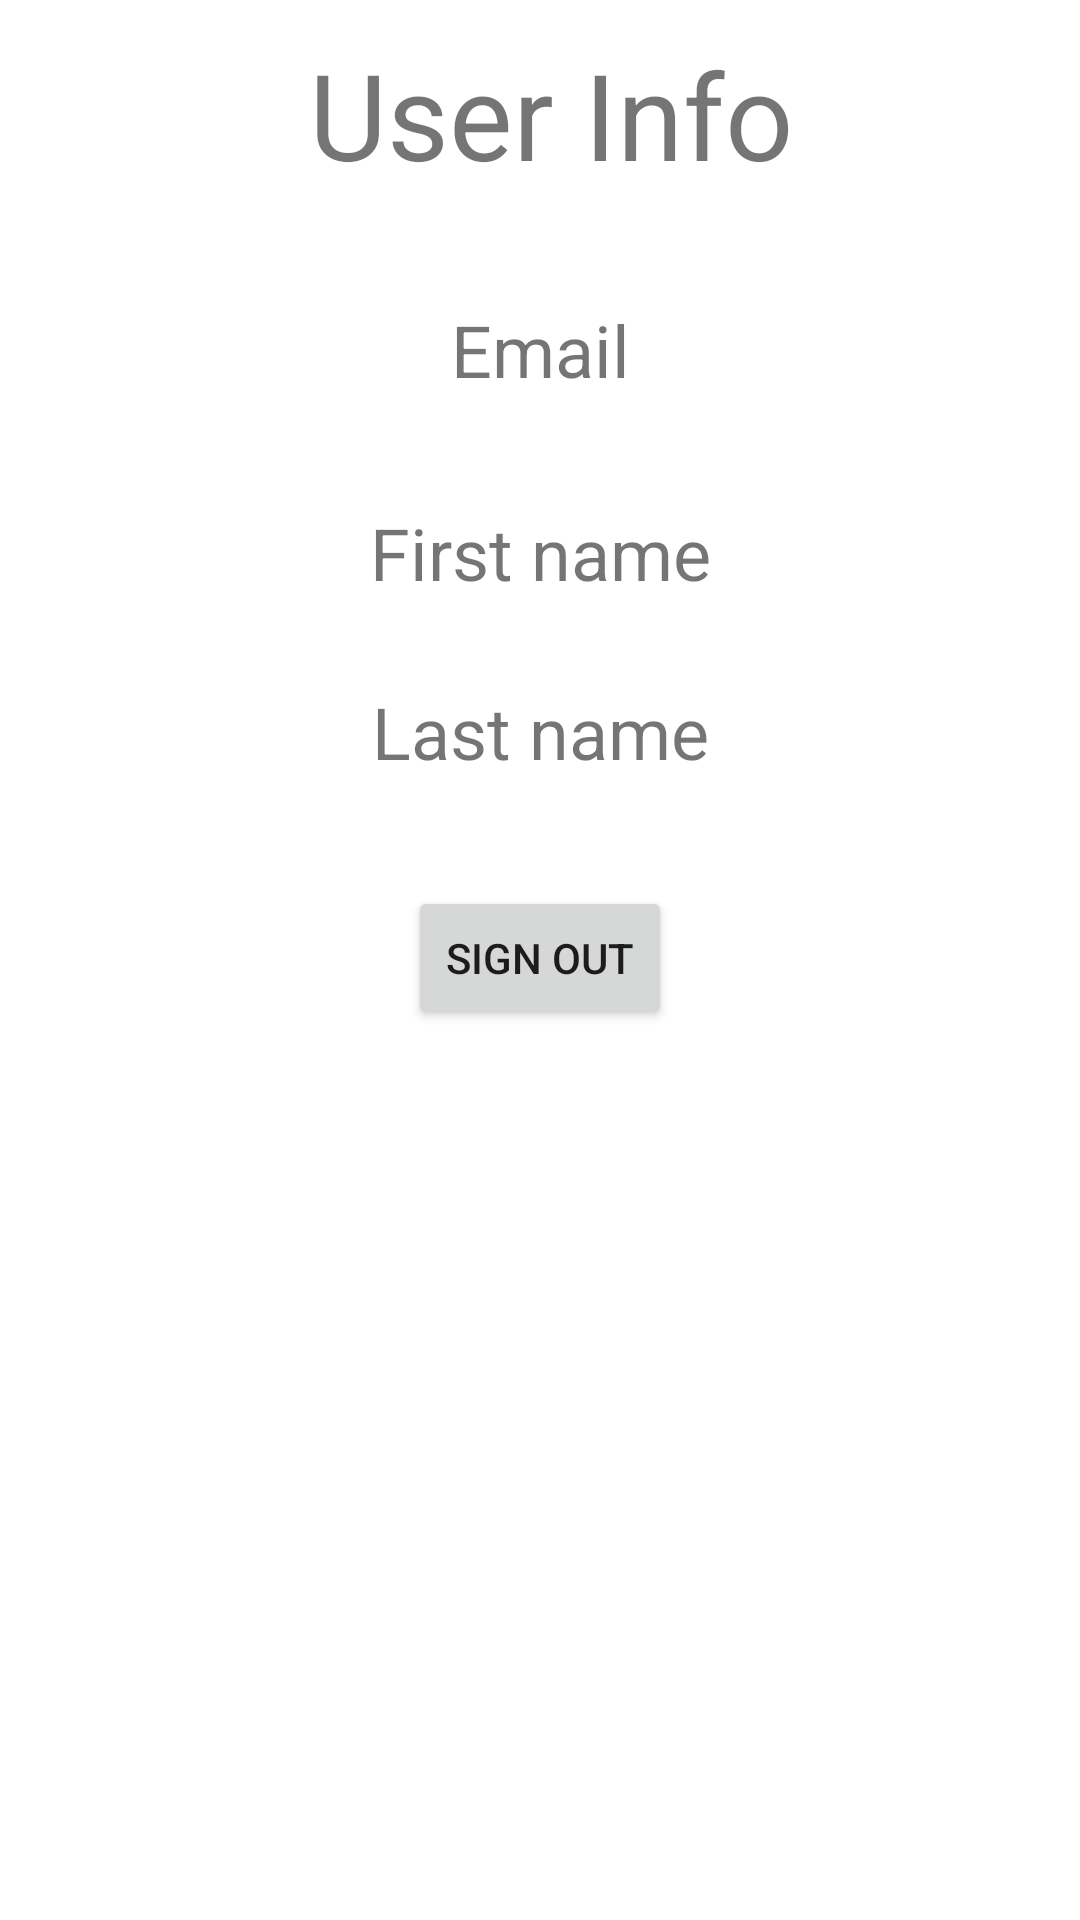

This screen was rendered from an Android layout file. Write that file and the resources it references.
<!-- AndroidManifest.xml: application theme Theme.Marvel_Universe -->
<!-- res/layout/fragment_settings.xml -->
<androidx.constraintlayout.widget.ConstraintLayout xmlns:android="http://schemas.android.com/apk/res/android"
    xmlns:app="http://schemas.android.com/apk/res-auto"
    xmlns:tools="http://schemas.android.com/tools"
    android:layout_width="match_parent"
    android:layout_height="match_parent"
    android:background="@drawable/background"
    tools:context=".ui.fragments.SettingsFragment">


    <Button
        android:id="@+id/btnSignOut"
        android:layout_width="wrap_content"
        android:layout_height="wrap_content"
        android:text="@string/sign_out"
        app:layout_constraintBottom_toBottomOf="parent"
        app:layout_constraintEnd_toEndOf="parent"
        app:layout_constraintStart_toStartOf="parent"
        app:layout_constraintTop_toTopOf="parent"
        app:layout_constraintVertical_bias="0.499" />

    <TextView
        android:id="@+id/helloMsg"
        android:layout_width="wrap_content"
        android:layout_height="wrap_content"
        android:text="@string/user_info"
        android:textSize="40sp"
        app:layout_constraintBottom_toBottomOf="parent"
        app:layout_constraintBottom_toTopOf="@id/btnSignOut"
        app:layout_constraintEnd_toEndOf="parent"
        app:layout_constraintHorizontal_bias="0.518"
        app:layout_constraintStart_toStartOf="parent"
        app:layout_constraintTop_toTopOf="parent"
        app:layout_constraintVertical_bias="0.047" />

    <TextView
        android:id="@+id/tvUserEmail"
        android:layout_width="wrap_content"
        android:layout_height="wrap_content"
        android:text="@string/email"
        android:textSize="24sp"
        app:layout_constraintBottom_toTopOf="@+id/tvUserFirstName"
        app:layout_constraintEnd_toEndOf="parent"
        app:layout_constraintStart_toStartOf="parent"
        app:layout_constraintTop_toBottomOf="@+id/helloMsg" />


    <TextView
        android:id="@+id/tvUserLastName"
        android:layout_width="wrap_content"
        android:layout_height="wrap_content"
        android:layout_marginTop="24dp"
        android:text="@string/last_name"
        android:textSize="24sp"
        app:layout_constraintBottom_toTopOf="@+id/btnSignOut"
        app:layout_constraintEnd_toEndOf="parent"
        app:layout_constraintStart_toStartOf="parent"
        app:layout_constraintTop_toTopOf="@+id/tvUserFirstName" />

    <TextView
        android:id="@+id/tvUserFirstName"
        android:layout_width="wrap_content"
        android:layout_height="wrap_content"
        android:layout_marginBottom="24dp"
        android:text="@string/first_name"
        android:textSize="24sp"
        app:layout_constraintBottom_toTopOf="@id/tvUserLastName"
        app:layout_constraintEnd_toEndOf="parent"
        app:layout_constraintStart_toStartOf="parent"
        app:layout_constraintTop_toBottomOf="@id/tvUserEmail" />
</androidx.constraintlayout.widget.ConstraintLayout>
<!-- resources referenced by this layout -->
<resources>
  <string name="email">Email</string>
  <string name="first_name">First name</string>
  <string name="last_name">Last name</string>
  <string name="sign_out">Sign Out</string>
  <string name="user_info">User Info</string>
  <style name="Theme.Marvel_Universe" parent="Theme.MaterialComponents.DayNight.DarkActionBar">
          
          <item name="colorPrimary">@color/purple_500</item>
          <item name="colorPrimaryVariant">@color/purple_700</item>
          <item name="colorOnPrimary">@color/white</item>
          
          <item name="colorSecondary">@color/teal_200</item>
          <item name="colorSecondaryVariant">@color/teal_700</item>
          <item name="colorOnSecondary">@color/black</item>
          
          <item name="android:statusBarColor">?attr/colorPrimaryVariant</item>
          
      </style>
  <!-- not gathered from this repository: default colours our renderer supplied (Android Studio template values) -->
  <color name="purple_500">#FF6200EE</color>
  <color name="purple_700">#FF3700B3</color>
  <color name="teal_200">#FF03DAC5</color>
  <color name="teal_700">#FF018786</color>
  <color name="black">#FF000000</color>
  <color name="white">#FFFFFFFF</color>
</resources>
